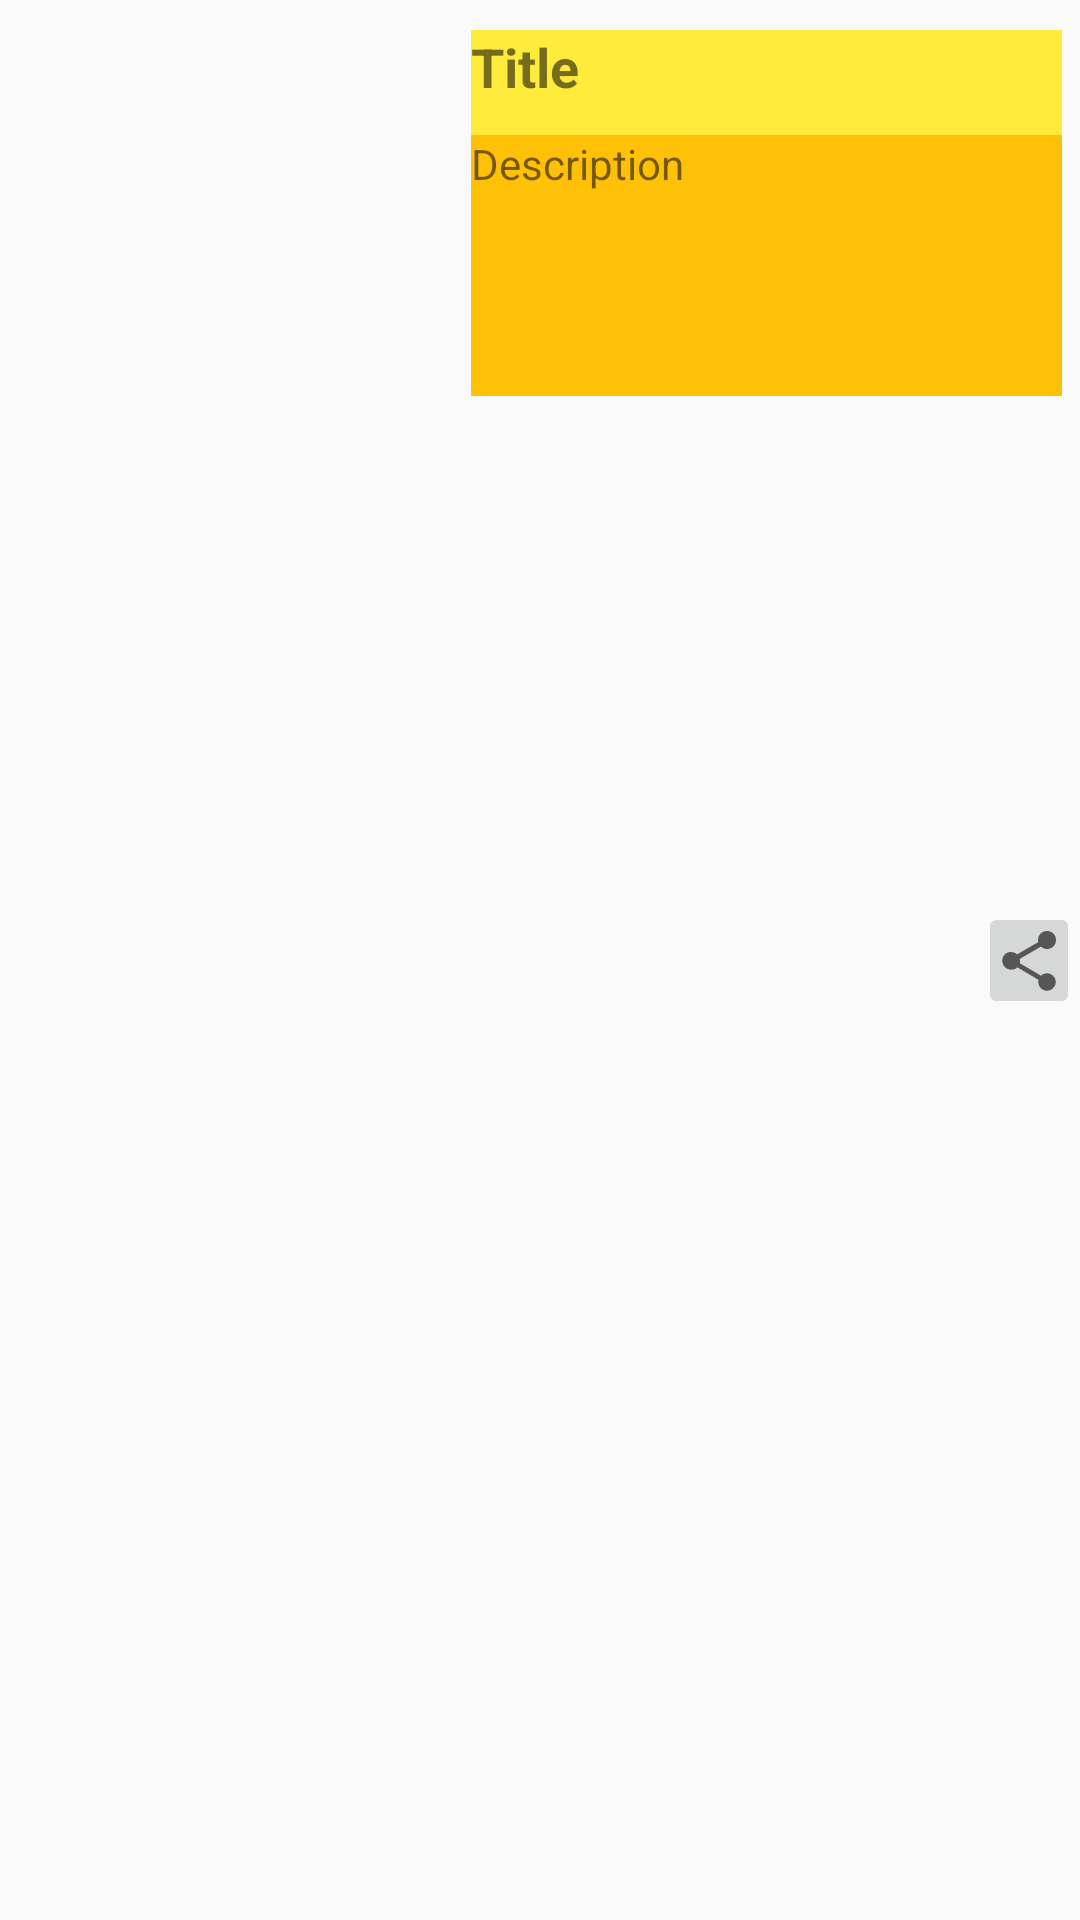

Here is an Android app screen rendered from its layout file. Give the layout XML and the strings, colors and styles it references.
<!-- AndroidManifest.xml: application theme Theme.HD_Task -->
<!-- res/layout/food.xml -->
<?xml version="1.0" encoding="utf-8"?>
<android.support.constraint.ConstraintLayout
    xmlns:android="http://schemas.android.com/apk/res/android"
    xmlns:app="http://schemas.android.com/apk/res-auto"
    xmlns:tools="http://schemas.android.com/tools"
    android:layout_width="wrap_content"
    android:layout_height="wrap_content">


    <ImageView
        android:id="@+id/foodImageView"
        android:layout_width="126dp"
        android:layout_height="138dp"
        android:layout_marginStart="16dp"
        android:layout_marginLeft="16dp"
        android:layout_marginEnd="263dp"
        android:layout_marginRight="263dp"
        app:layout_constraintBottom_toBottomOf="parent"
        app:layout_constraintEnd_toEndOf="parent"
        app:layout_constraintHorizontal_bias="0.0"
        app:layout_constraintStart_toStartOf="parent"
        app:layout_constraintTop_toTopOf="parent"
        app:layout_constraintVertical_bias="0.027"
        tools:srcCompat="@tools:sample/avatars" />

    <TextView
        android:id="@+id/foodtitleTextView"
        android:layout_width="197dp"
        android:layout_height="35dp"
        android:layout_marginStart="15dp"
        android:layout_marginLeft="15dp"
        android:layout_marginTop="10dp"
        android:layout_marginEnd="13dp"
        android:layout_marginRight="13dp"
        android:layout_marginBottom="10dp"
        android:background="#FFEB3B"
        android:text="Title"
        android:textSize="18sp"
        android:textStyle="bold"
        app:layout_constraintBottom_toBottomOf="parent"
        app:layout_constraintEnd_toEndOf="parent"
        app:layout_constraintHorizontal_bias="0.0"
        app:layout_constraintStart_toEndOf="@+id/foodImageView"
        app:layout_constraintTop_toTopOf="parent"
        app:layout_constraintVertical_bias="0.0" />

    <TextView
        android:id="@+id/fooddescripTextView"
        android:layout_width="197dp"
        android:layout_height="87dp"
        android:layout_marginEnd="6dp"
        android:layout_marginRight="6dp"
        android:layout_marginBottom="10dp"
        android:background="#FFC107"
        android:text="Description"
        app:layout_constraintBottom_toBottomOf="parent"
        app:layout_constraintEnd_toEndOf="parent"
        app:layout_constraintHorizontal_bias="0.0"
        app:layout_constraintStart_toStartOf="@+id/foodtitleTextView"
        app:layout_constraintTop_toBottomOf="@+id/foodtitleTextView"
        app:layout_constraintVertical_bias="0.0" />

    <ImageButton
        android:id="@+id/shareButton"
        android:layout_width="34dp"
        android:layout_height="39dp"
        android:layout_marginStart="1dp"
        android:layout_marginLeft="1dp"
        app:layout_constraintBottom_toBottomOf="parent"
        app:layout_constraintEnd_toEndOf="parent"
        app:layout_constraintHorizontal_bias="1.0"
        app:layout_constraintStart_toEndOf="@+id/fooddescripTextView"
        app:layout_constraintTop_toTopOf="parent"
        app:srcCompat="?attr/actionModeShareDrawable" />

</android.support.constraint.ConstraintLayout>
<!-- resources referenced by this layout -->
<resources>
  <style name="Theme.HD_Task" parent="Theme.AppCompat.Light.DarkActionBar">
          
          <item name="colorPrimary">@color/purple_500</item>
          <item name="colorPrimaryDark">@color/purple_700</item>
          <item name="colorAccent">@color/teal_200</item>
          
      </style>
  <!-- not gathered from this repository: default colours our renderer supplied (Android Studio template values) -->
  <color name="purple_500">#FF6200EE</color>
  <color name="purple_700">#FF3700B3</color>
  <color name="teal_200">#FF03DAC5</color>
</resources>
